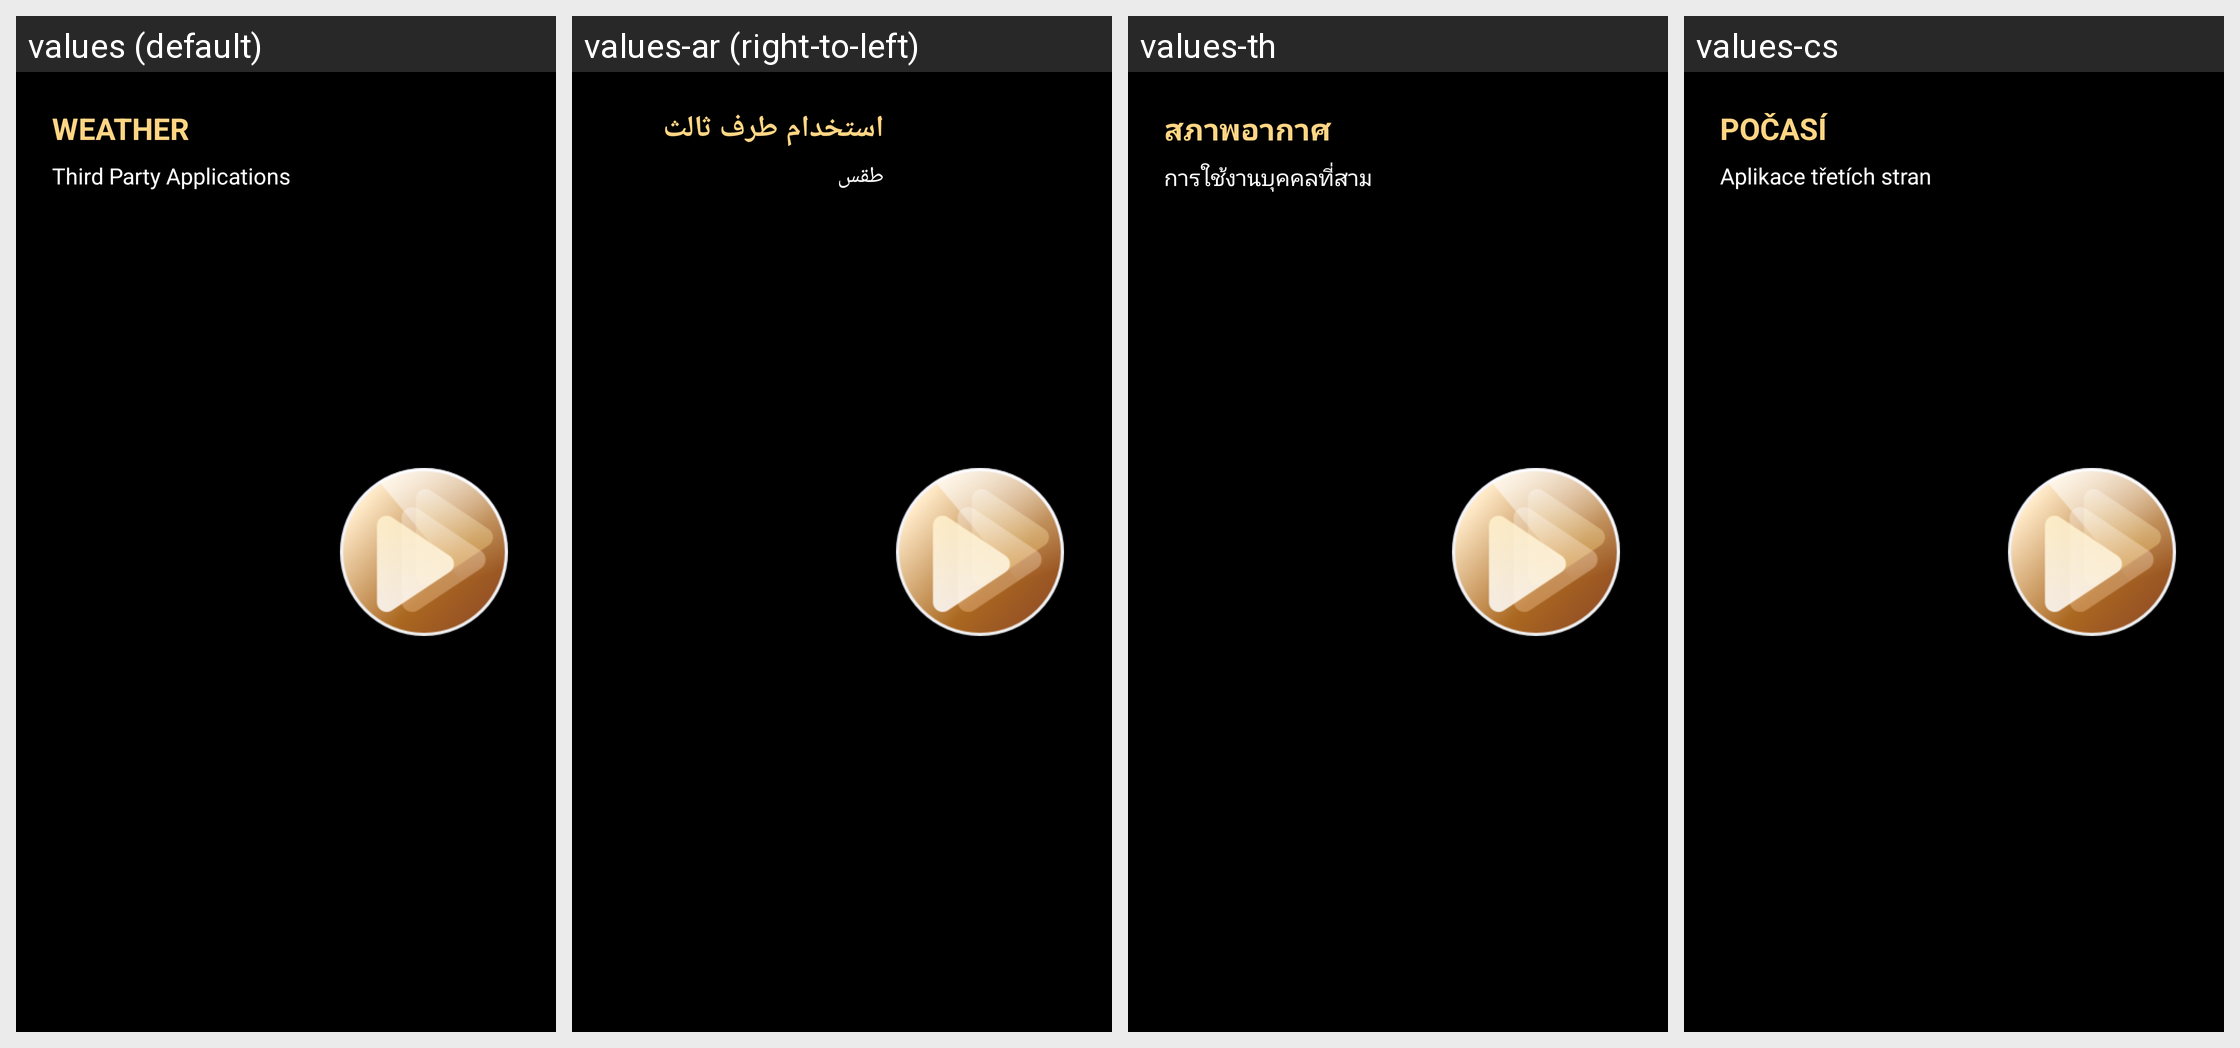

Strings drawn on this Android screen and how each of the app's shown locales translates them:
Android screen res/layout/view_id9_als_weather.xml rendered under 4 locales, left to right: values (default), values-ar (right-to-left), values-th, values-cs. Device: Nexus 5 (rendered at 1080×1920; each locale shown at half size, 540×960, under a caption strip naming it); theme AppTheme.
Other locales in the repository, not shown: values-de, values-el, values-es, values-fr, values-hr, values-it, values-iw-rIL, values-ja, values-ko, values-nl, values-pl, values-pt, values-ru, values-tr-rTR, values-vi-rVN, values-zh-rCN, values-zh-rTW.
Strings drawn on this screen, with the default value and each locale's value (text and hints the layout hard-codes, and strings that could not be matched under every locale, appear in the picture but are not listed):

ksw_id8_weather
  values: WEATHER
  values-ar: استخدام طرف ثالث
  values-th: สภาพอากาศ
  values-cs: POČASÍ

ksw_id8_trd_desc
  values: Third Party Applications
  values-ar: طقس
  values-th: การใช้งานบุคคลที่สาม
  values-cs: Aplikace třetích stran
